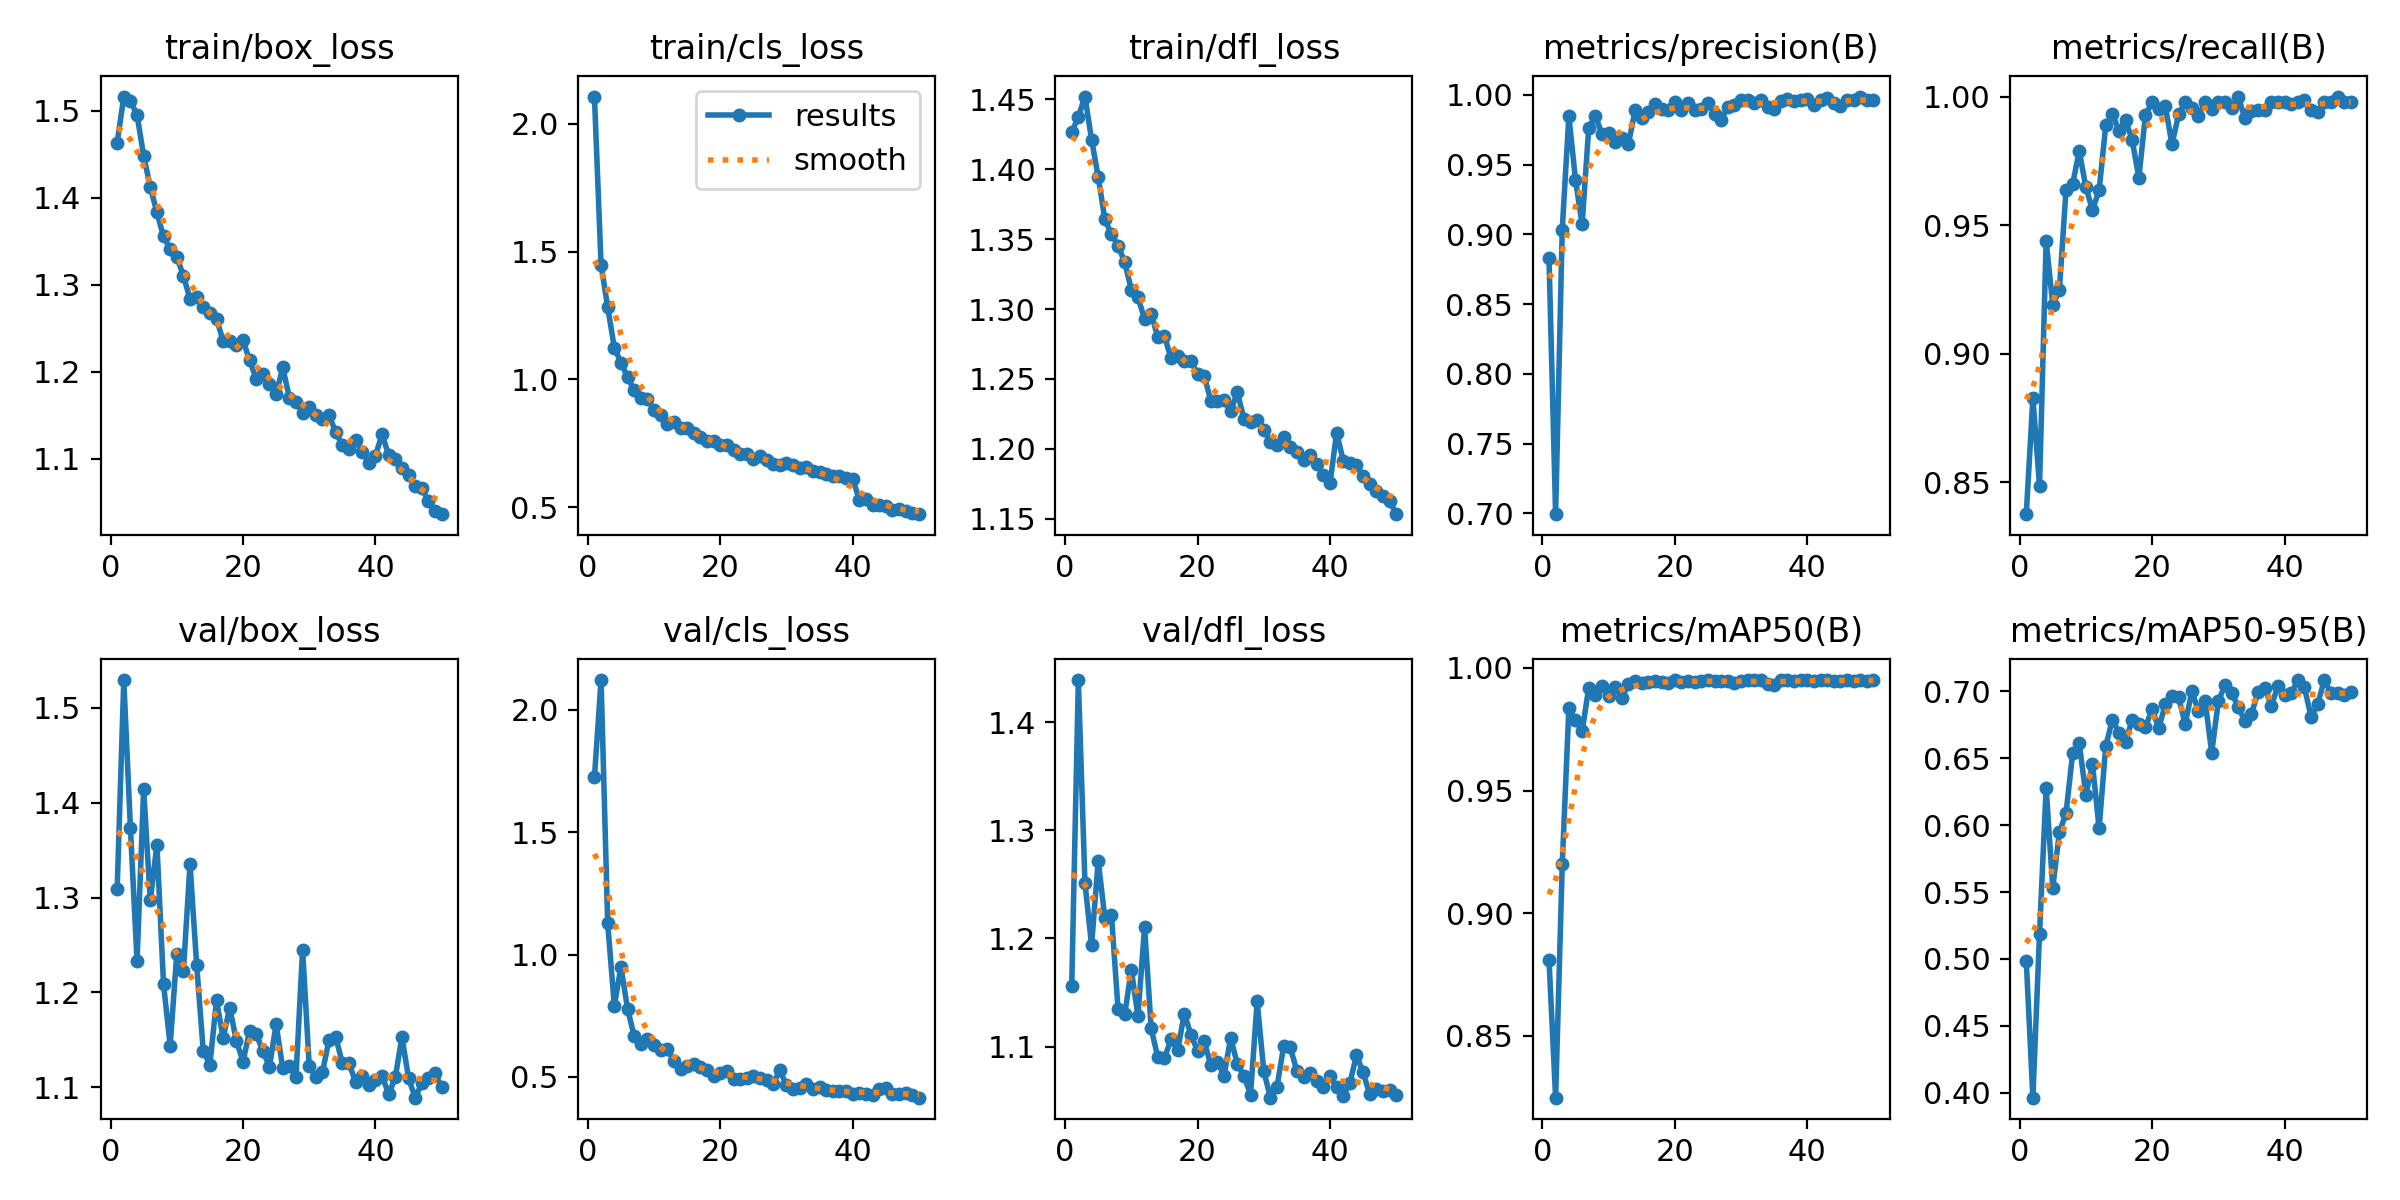

Source data for this figure (header and first rows):
epoch, time, train/box_loss, train/cls_loss, train/dfl_loss, metrics/precision(B), metrics/recall(B), metrics/mAP50(B), metrics/mAP50-95(B), val/box_loss, val/cls_loss, val/dfl_loss, lr/pg0, lr/pg1, lr/pg2
1, 567.4, 1.463, 2.107, 1.426, 0.8832, 0.8375, 0.8811, 0.4985, 1.309, 1.725, 1.156, 0.0005526, 0.0005526, 0.0005526
2, 1142, 1.517, 1.449, 1.438, 0.6994, 0.8828, 0.8249, 0.3964, 1.529, 2.122, 1.439, 0.001086, 0.001086, 0.001086
3, 1710, 1.512, 1.282, 1.452, 0.9035, 0.8485, 0.9199, 0.519, 1.373, 1.128, 1.251, 0.001598, 0.001598, 0.001598
4, 2271, 1.495, 1.124, 1.421, 0.9849, 0.9438, 0.9836, 0.6277, 1.233, 0.7913, 1.194, 0.001568, 0.001568, 0.001568
5, 2832, 1.448, 1.066, 1.395, 0.9393, 0.919, 0.9786, 0.5533, 1.414, 0.9492, 1.272, 0.001535, 0.001535, 0.001535
6, 3390, 1.413, 1.009, 1.364, 0.9072, 0.9247, 0.9741, 0.5947, 1.297, 0.7786, 1.219, 0.001502, 0.001502, 0.001502
7, 3953, 1.383, 0.9575, 1.353, 0.9765, 0.9636, 0.9918, 0.6089, 1.356, 0.6666, 1.222, 0.001469, 0.001469, 0.001469
8, 4516, 1.356, 0.9276, 1.345, 0.9849, 0.9659, 0.9887, 0.6535, 1.209, 0.6355, 1.134, 0.001436, 0.001436, 0.001436
9, 5078, 1.341, 0.9224, 1.334, 0.972, 0.9788, 0.9927, 0.661, 1.144, 0.6554, 1.13, 0.001403, 0.001403, 0.001403
10, 5645, 1.332, 0.8811, 1.314, 0.973, 0.9647, 0.9885, 0.6228, 1.241, 0.6294, 1.171, 0.00137, 0.00137, 0.00137
11, 6210, 1.31, 0.86, 1.308, 0.9659, 0.9559, 0.992, 0.6453, 1.223, 0.6082, 1.128, 0.001337, 0.001337, 0.001337
12, 6777, 1.284, 0.8252, 1.293, 0.9694, 0.9635, 0.9877, 0.5978, 1.335, 0.6144, 1.21, 0.001304, 0.001304, 0.001304
13, 7345, 1.286, 0.8313, 1.297, 0.965, 0.9888, 0.9933, 0.6591, 1.229, 0.5641, 1.117, 0.001271, 0.001271, 0.001271
14, 7917, 1.274, 0.8091, 1.28, 0.989, 0.9932, 0.9947, 0.6787, 1.138, 0.5334, 1.09, 0.001238, 0.001238, 0.001238
15, 8487, 1.267, 0.8115, 1.281, 0.9834, 0.9868, 0.9939, 0.6691, 1.124, 0.5458, 1.089, 0.001205, 0.001205, 0.001205
16, 9056, 1.261, 0.7905, 1.265, 0.9878, 0.9908, 0.9941, 0.6625, 1.192, 0.5508, 1.107, 0.001172, 0.001172, 0.001172
17, 9624, 1.236, 0.7757, 1.267, 0.9934, 0.983, 0.9944, 0.6787, 1.152, 0.5392, 1.097, 0.001139, 0.001139, 0.001139
18, 10190, 1.235, 0.7607, 1.263, 0.99, 0.9683, 0.9942, 0.6753, 1.184, 0.5302, 1.13, 0.001106, 0.001106, 0.001106
19, 10770, 1.231, 0.7578, 1.263, 0.9896, 0.9929, 0.994, 0.6731, 1.149, 0.505, 1.111, 0.001073, 0.001073, 0.001073
20, 11353, 1.236, 0.7447, 1.253, 0.9953, 0.9978, 0.9948, 0.6869, 1.127, 0.517, 1.096, 0.00104, 0.00104, 0.00104
21, 11935, 1.213, 0.7416, 1.252, 0.9894, 0.9953, 0.9942, 0.6726, 1.16, 0.5259, 1.105, 0.001007, 0.001007, 0.001007
22, 12518, 1.192, 0.7238, 1.234, 0.9942, 0.9962, 0.9946, 0.6902, 1.156, 0.4898, 1.083, 0.0009739, 0.0009739, 0.0009739
23, 13101, 1.197, 0.7084, 1.234, 0.989, 0.9814, 0.9943, 0.6966, 1.138, 0.4921, 1.086, 0.0009409, 0.0009409, 0.0009409
24, 13687, 1.186, 0.7075, 1.235, 0.99, 0.9931, 0.9947, 0.6955, 1.122, 0.4941, 1.073, 0.0009078, 0.0009078, 0.0009078
25, 14274, 1.174, 0.6895, 1.227, 0.9943, 0.9978, 0.9949, 0.6755, 1.167, 0.5042, 1.108, 0.0008748, 0.0008748, 0.0008748
26, 14861, 1.205, 0.7004, 1.241, 0.9867, 0.9955, 0.9946, 0.7, 1.12, 0.4956, 1.084, 0.0008418, 0.0008418, 0.0008418
27, 15450, 1.17, 0.6834, 1.222, 0.9823, 0.9925, 0.9945, 0.6853, 1.122, 0.487, 1.073, 0.0008088, 0.0008088, 0.0008088
28, 16038, 1.165, 0.6671, 1.219, 0.9915, 0.9978, 0.9947, 0.693, 1.111, 0.4727, 1.056, 0.0007758, 0.0007758, 0.0007758
29, 16625, 1.153, 0.6632, 1.221, 0.993, 0.9953, 0.9937, 0.6542, 1.245, 0.5266, 1.142, 0.0007428, 0.0007428, 0.0007428
30, 17214, 1.16, 0.6728, 1.214, 0.9964, 0.9978, 0.9948, 0.6925, 1.122, 0.4659, 1.077, 0.0007098, 0.0007098, 0.0007098
31, 17802, 1.15, 0.6651, 1.205, 0.9962, 0.9978, 0.9949, 0.7048, 1.111, 0.4498, 1.053, 0.0006768, 0.0006768, 0.0006768
32, 18381, 1.145, 0.6531, 1.203, 0.9942, 0.9955, 0.9948, 0.699, 1.116, 0.4548, 1.063, 0.0006438, 0.0006438, 0.0006438
33, 18964, 1.15, 0.6552, 1.208, 0.9964, 1, 0.995, 0.6884, 1.15, 0.473, 1.1, 0.0006108, 0.0006108, 0.0006108
34, 19550, 1.13, 0.6414, 1.201, 0.9912, 0.9916, 0.9935, 0.6778, 1.154, 0.4492, 1.099, 0.0005778, 0.0005778, 0.0005778
35, 20141, 1.116, 0.6362, 1.198, 0.9899, 0.9946, 0.9928, 0.6833, 1.125, 0.4583, 1.077, 0.0005448, 0.0005448, 0.0005448
36, 20733, 1.111, 0.6284, 1.192, 0.996, 0.9946, 0.9948, 0.6993, 1.125, 0.4468, 1.071, 0.0005118, 0.0005118, 0.0005118
37, 21323, 1.121, 0.6199, 1.196, 0.9971, 0.9949, 0.9948, 0.7028, 1.106, 0.4412, 1.076, 0.0004788, 0.0004788, 0.0004788
38, 21916, 1.108, 0.6228, 1.189, 0.996, 0.9978, 0.9947, 0.6889, 1.112, 0.443, 1.069, 0.0004458, 0.0004458, 0.0004458
39, 22504, 1.095, 0.613, 1.181, 0.9968, 0.9978, 0.9948, 0.7039, 1.103, 0.4405, 1.062, 0.0004127, 0.0004127, 0.0004127
40, 23097, 1.104, 0.6106, 1.175, 0.9973, 0.9978, 0.9949, 0.6974, 1.108, 0.43, 1.072, 0.0003797, 0.0003797, 0.0003797
41, 23685, 1.128, 0.528, 1.211, 0.9928, 0.9972, 0.9948, 0.6985, 1.113, 0.4347, 1.063, 0.0003467, 0.0003467, 0.0003467
42, 24274, 1.104, 0.5307, 1.191, 0.9961, 0.9978, 0.9949, 0.7081, 1.093, 0.4306, 1.054, 0.0003137, 0.0003137, 0.0003137
43, 24863, 1.1, 0.508, 1.19, 0.9981, 0.9988, 0.995, 0.7031, 1.111, 0.428, 1.066, 0.0002807, 0.0002807, 0.0002807
44, 25453, 1.089, 0.5077, 1.188, 0.9941, 0.9946, 0.9947, 0.681, 1.153, 0.4494, 1.092, 0.0002477, 0.0002477, 0.0002477
45, 26042, 1.081, 0.5038, 1.181, 0.9919, 0.994, 0.9946, 0.6902, 1.11, 0.4528, 1.076, 0.0002147, 0.0002147, 0.0002147
46, 26622, 1.068, 0.4892, 1.174, 0.9961, 0.9978, 0.9948, 0.7084, 1.089, 0.4297, 1.056, 0.0001817, 0.0001817, 0.0001817
47, 27213, 1.066, 0.4931, 1.169, 0.9963, 0.9978, 0.9948, 0.6988, 1.104, 0.4296, 1.061, 0.0001487, 0.0001487, 0.0001487
48, 27803, 1.051, 0.4853, 1.166, 0.9989, 1, 0.995, 0.6988, 1.11, 0.4355, 1.059, 0.0001157, 0.0001157, 0.0001157
49, 28396, 1.039, 0.4787, 1.163, 0.9962, 0.9978, 0.9948, 0.6974, 1.115, 0.4251, 1.06, 8.26832e-05, 8.26832e-05, 8.26832e-05
50, 28988, 1.036, 0.4724, 1.153, 0.9964, 0.9978, 0.9948, 0.6998, 1.1, 0.4152, 1.055, 4.96766e-05, 4.96766e-05, 4.96766e-05
